Run: headless pygame with SDL's dummy video driver; simulated clock (each Clock.tick advances the game by its frame time, no real sleeping); random seed 0; keys injected as events and as key.get_pressed() state; mouse plan: one left click at the window centre at the start of phase 2, then a move to the lower-right quarter at the start of phase 3.
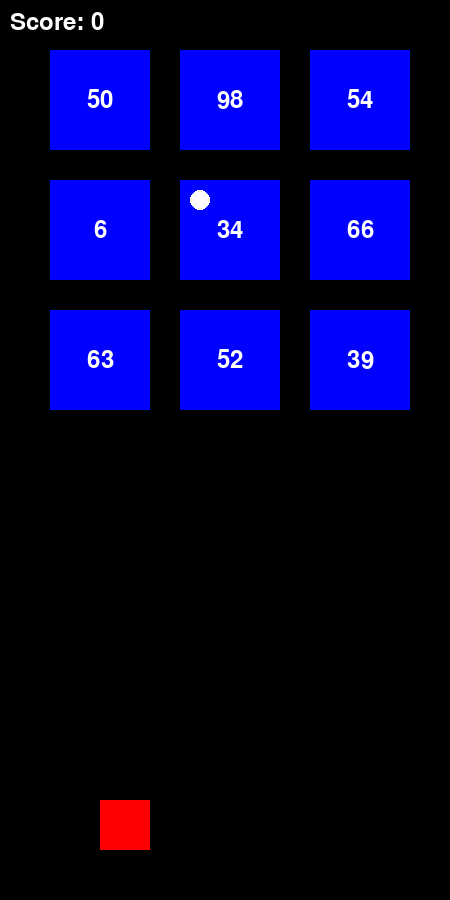
Frame 1 of 4 · flips 1–60 · no input
Frame 2 of 4 · flips 61–180 · clicked the window centre · tapped SPACE, RETURN · held RIGHT (→), D · screen unchanged from frame 1, image omitted
Frame 3 of 4 · flips 181–300 · moved the mouse to the lower-right quarter · held DOWN (↓), S · screen unchanged from frame 2, image omitted
Frame 4 of 4 · flips 301–420 · held LEFT (←), A, UP (↑), W · screen unchanged from frame 3, image omitted

The pygame program that drew these frames:

import pygame
import random
import threading
import time

window = pygame.display.set_mode((800, 800))

class NumGame:
    def __init__(self, x, y):
        # 게임 초기화
        pygame.init()

        # 게임 화면 초기화
        self.screen = pygame.display.set_mode((450, 900))
        pygame.display.set_caption("Loading...")

        # x, y 좌표
        self.x, self.y = x, y

        # 게임 변수
        self.score = 0

        # 폰트 설정
        self.font = pygame.font.Font(None, 36)

        # 숫자 생성
        self.numbers = random.sample(range(1, 101), 9)
        self.max_number = max(self.numbers)

        self.is_check = False
        self.init = 0
        self.game_count = 0  # 게임 횟수 변수

        # 게임 화면 설정
        self.Num_screen = pygame.display.set_mode((450, 900))
        pygame.display.set_caption("숫자클릭게임")

        # 결과 텍스트 생성
        self.result_text = self.font.render("score: ", True, (0, 0, 0))  # 최종 점수 출력
        self.result_rect = self.result_text.get_rect(center=(225, 225))

        self.running = True
        self.clicked_indices = []  # 클릭된 버튼의 인덱스 리스트



        # jump
        #-------------------------
        self.box_x = 100
        self.box_y = 800
        self.box_width = 50
        self.box_height = 50
        self.jump_height = 160
        self.is_jumping = False
        self.jump_count = 0
        # self.gravity = 2
        self.clock = pygame.time.Clock()


    def handle_events(self):
        for event in pygame.event.get():
            if event.type == pygame.QUIT:
                self.quit()
            elif event.type == pygame.KEYDOWN:
                if event.key == pygame.K_ESCAPE:
                    self.quit()
                elif event.key == pygame.K_SPACE:
                    self.jump()


    def update(self):
        for event in pygame.event.get():
            if event.type == pygame.QUIT:
                self.running = False
            elif event.type == pygame.MOUSEBUTTONDOWN:
                if event.button == 1:  # 왼쪽 마우스 버튼 클릭
                    pos = pygame.mouse.get_pos()
                    clicked_number = None
                    for i, rect in enumerate(self.number_rects):
                        if rect.collidepoint(pos):
                            if clicked_number is None or self.numbers[i] > clicked_number:
                                clicked_number = self.numbers[i]  # 숫자 갱신
                                self.init += 1
                                if clicked_number == self.max_number:
                                    time.sleep(0.2)
                                    self.is_check = True
                                self.clicked_indices.append(i)  # 클릭된 버튼의 인덱스 추가
                    if clicked_number is not None:
                        if self.is_check:  # 최댓값이 맞다면 점수를 높임
                            self.score += 10
                            self.is_check = False
                            self.numbers = random.sample(range(1, 101), 9)
                            self.max_number = max(self.numbers)
                        else:
                            self.score -= 10

            elif event.type == pygame.MOUSEBUTTONUP:
                if event.button == 1:  # 왼쪽 마우스 버튼 뗐을 때
                    self.clicked_indices = []  # 클릭된 버튼의 인덱스 리스트 초기화
            

            elif event.type == pygame.KEYDOWN:
                if event.key == pygame.K_ESCAPE:
                    pygame.quit()
        
        # 점프
        if self.is_jumping:
            if self.jump_count >= -self.jump_height:
                self.box_y -= int((self.jump_count * abs(self.jump_count)) * 0.0005)
                self.jump_count -= 3
            else:
                self.is_jumping = False
                self.jump_count = 0
                self.box_y = 800

        # 게임 종료 조건 확인
        if self.init == 10:
            self.game_count += 1
            if self.game_count == 10:
                self.running = False
                self.result_text = self.font.render("score: " + str(self.score), True, (0, 0, 0))  # 최종 점수 출력


    def jump(self):
        if not self.is_jumping:
            self.is_jumping = True
            self.jump_count = self.jump_height


    def draw(self):
        # 화면 초기화
        self.screen.fill((0, 0, 0))

        # 숫자 그리기
        self.number_rects = []
        for i, number in enumerate(self.numbers):
            rect = pygame.Rect((i % 3) * 130 + 50, (i // 3) * 130 + 50, 100, 100)
            if i in self.clicked_indices:
                pygame.draw.rect(self.screen, (255, 0, 0), rect)  # 클릭된 버튼은 빨간색으로 표시
            else:
                pygame.draw.rect(self.screen, (0, 0, 255), rect)  # 클릭되지 않은 버튼은 파란색으로 표시
            number_text = self.font.render(str(number), True, (255, 255, 255))
            number_rect = number_text.get_rect(center=rect.center)
            self.screen.blit(number_text, number_rect)
            self.number_rects.append(rect)

        # 커서 그리기
        pos_x, pos_y = self.x, self.y
        pygame.draw.circle(window, (255, 255, 255), (pos_x, pos_y), 10)
        pygame.mouse.set_pos(pos_x, pos_y)

        # 점수 그리기
        score_text = self.font.render("Score: " + str(self.score), True, (255, 255, 255))
        self.screen.blit(score_text, (10, 10))

        # 캐릭터 그리기
        # self.screen.fill((255, 255, 255))
        pygame.draw.rect(self.screen, (255, 0, 0), (self.box_x, self.box_y, self.box_width, self.box_height))


        # 화면 업데이트
        pygame.display.flip()

    # x, y 좌표
    def set_target(self, x, y):
        self.x, self.y = x, y


    def run(self):
        while self.running:
            self.handle_events()
            self.update()
            self.draw()
            self.clock.tick(60)
            # print(self.x, self.y)
            
                    

        # 결과 화면 업데이트
        self.Num_screen.fill((255, 255, 255))
        self.Num_screen.blit(self.result_text, self.result_rect)
        pygame.display.flip()
        # 결과 화면 유지
        running = True
        while running:
            for event in pygame.event.get():
                if event.type == pygame.QUIT:
                    running = False

        # 게임 종료
        pygame.quit()

# 게임 시작
game = NumGame(200, 200)
game.run()
